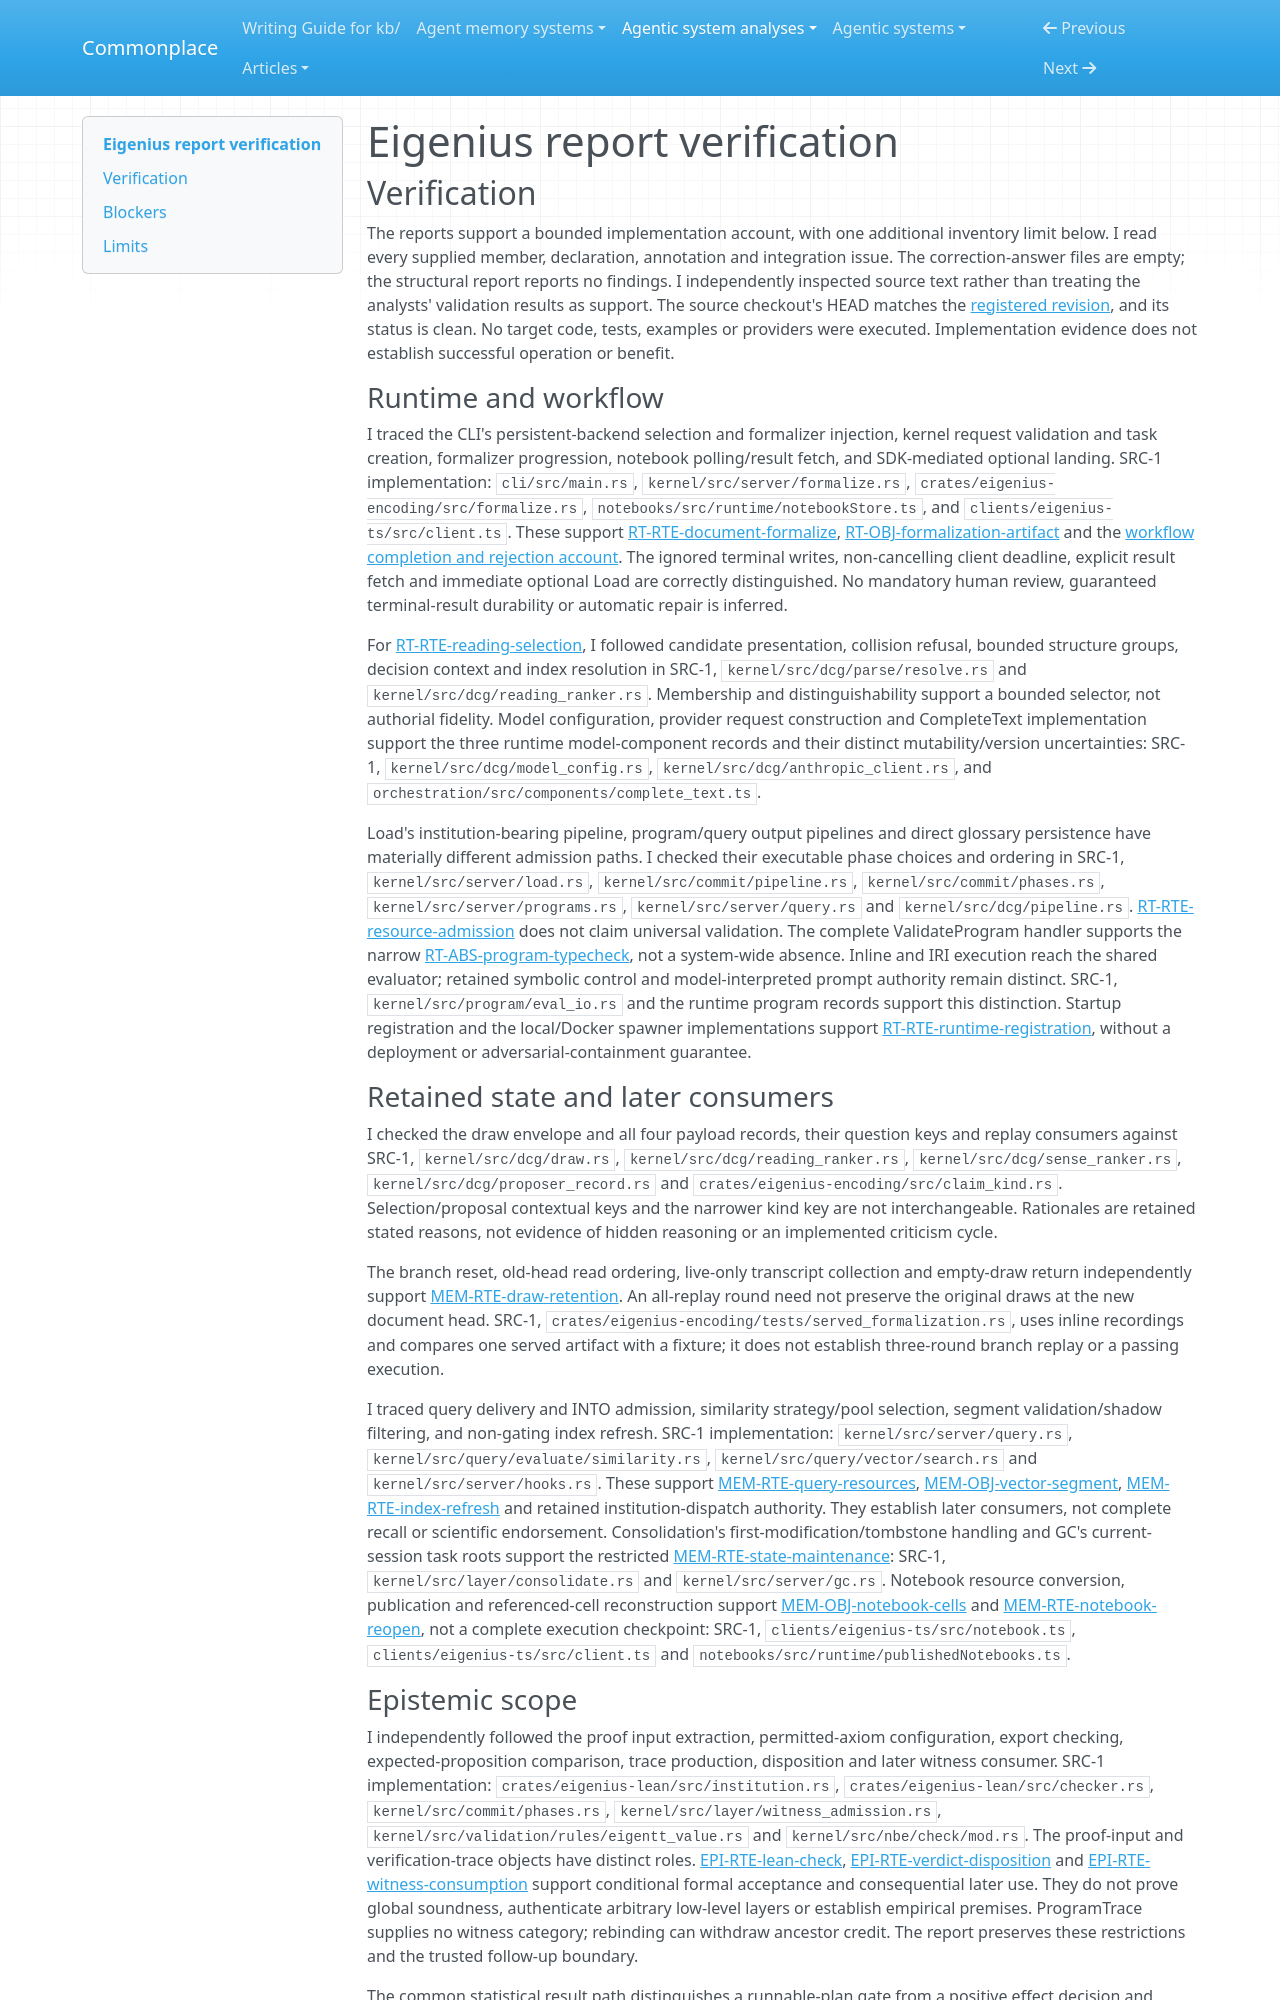

repository: zby/commonplace · page: agentic-system-analyses/retained/eigenius/report-verification/index.html · generator: mkdocs

---
type: agentic-system-analyses/types/agentic-system-verification.md
description: "Independent report verification of Eigenius's formalization, retained state, domain checking and notebook workflow at its frozen partial-loop boundary."
run-id: AAS-2026-10-15-eigenius-fe68ed89519b-01
reviewed-boundary: "836498ebd99733067d45aa6f7b09d4ff5035dd99"
---

# Eigenius report verification

## Verification

The reports support a bounded implementation account, with one additional inventory limit below. I read every supplied member, declaration, annotation and integration issue. The correction-answer files are empty; the structural report reports no findings. I independently inspected source text rather than treating the analysts' validation results as support. The source checkout's HEAD matches the [registered revision](boundary.md#source-register), and its status is clean. No target code, tests, examples or providers were executed. Implementation evidence does not establish successful operation or benefit.

### Runtime and workflow

I traced the CLI's persistent-backend selection and formalizer injection, kernel request validation and task creation, formalizer progression, notebook polling/result fetch, and SDK-mediated optional landing. SRC-1 implementation: `cli/src/main.rs`, `kernel/src/server/formalize.rs`, `crates/eigenius-encoding/src/formalize.rs`, `notebooks/src/runtime/notebookStore.ts`, and `clients/eigenius-ts/src/client.ts`. These support [RT-RTE-document-formalize](runtime.md#rt-rte-document-formalize), [RT-OBJ-formalization-artifact](runtime.md#rt-obj-formalization-artifact) and the [workflow completion and rejection account](workflow.md#optional-admission-and-rejection-path). The ignored terminal writes, non-cancelling client deadline, explicit result fetch and immediate optional Load are correctly distinguished. No mandatory human review, guaranteed terminal-result durability or automatic repair is inferred.

For [RT-RTE-reading-selection](runtime.md#rt-rte-reading-selection), I followed candidate presentation, collision refusal, bounded structure groups, decision context and index resolution in SRC-1, `kernel/src/dcg/parse/resolve.rs` and `kernel/src/dcg/reading_ranker.rs`. Membership and distinguishability support a bounded selector, not authorial fidelity. Model configuration, provider request construction and CompleteText implementation support the three runtime model-component records and their distinct mutability/version uncertainties: SRC-1, `kernel/src/dcg/model_config.rs`, `kernel/src/dcg/anthropic_client.rs`, and `orchestration/src/components/complete_text.ts`.

Load's institution-bearing pipeline, program/query output pipelines and direct glossary persistence have materially different admission paths. I checked their executable phase choices and ordering in SRC-1, `kernel/src/server/load.rs`, `kernel/src/commit/pipeline.rs`, `kernel/src/commit/phases.rs`, `kernel/src/server/programs.rs`, `kernel/src/server/query.rs` and `kernel/src/dcg/pipeline.rs`. [RT-RTE-resource-admission](runtime.md#rt-rte-resource-admission) does not claim universal validation. The complete ValidateProgram handler supports the narrow [RT-ABS-program-typecheck](runtime.md#rt-abs-program-typecheck), not a system-wide absence. Inline and IRI execution reach the shared evaluator; retained symbolic control and model-interpreted prompt authority remain distinct. SRC-1, `kernel/src/program/eval_io.rs` and the runtime program records support this distinction. Startup registration and the local/Docker spawner implementations support [RT-RTE-runtime-registration](runtime.md#rt-rte-runtime-registration), without a deployment or adversarial-containment guarantee.

### Retained state and later consumers

I checked the draw envelope and all four payload records, their question keys and replay consumers against SRC-1, `kernel/src/dcg/draw.rs`, `kernel/src/dcg/reading_ranker.rs`, `kernel/src/dcg/sense_ranker.rs`, `kernel/src/dcg/proposer_record.rs` and `crates/eigenius-encoding/src/claim_kind.rs`. Selection/proposal contextual keys and the narrower kind key are not interchangeable. Rationales are retained stated reasons, not evidence of hidden reasoning or an implemented criticism cycle.

The branch reset, old-head read ordering, live-only transcript collection and empty-draw return independently support [MEM-RTE-draw-retention](memory.md#mem-rte-draw-retention). An all-replay round need not preserve the original draws at the new document head. SRC-1, `crates/eigenius-encoding/tests/served_formalization.rs`, uses inline recordings and compares one served artifact with a fixture; it does not establish three-round branch replay or a passing execution.

I traced query delivery and INTO admission, similarity strategy/pool selection, segment validation/shadow filtering, and non-gating index refresh. SRC-1 implementation: `kernel/src/server/query.rs`, `kernel/src/query/evaluate/similarity.rs`, `kernel/src/query/vector/search.rs` and `kernel/src/server/hooks.rs`. These support [MEM-RTE-query-resources](memory.md#mem-rte-query-resources), [MEM-OBJ-vector-segment](memory.md#mem-obj-vector-segment), [MEM-RTE-index-refresh](memory.md#mem-rte-index-refresh) and retained institution-dispatch authority. They establish later consumers, not complete recall or scientific endorsement. Consolidation's first-modification/tombstone handling and GC's current-session task roots support the restricted [MEM-RTE-state-maintenance](memory.md#mem-rte-state-maintenance): SRC-1, `kernel/src/layer/consolidate.rs` and `kernel/src/server/gc.rs`. Notebook resource conversion, publication and referenced-cell reconstruction support [MEM-OBJ-notebook-cells](memory.md#mem-obj-notebook-cells) and [MEM-RTE-notebook-reopen](memory.md#mem-rte-notebook-reopen), not a complete execution checkpoint: SRC-1, `clients/eigenius-ts/src/notebook.ts`, `clients/eigenius-ts/src/client.ts` and `notebooks/src/runtime/publishedNotebooks.ts`.
